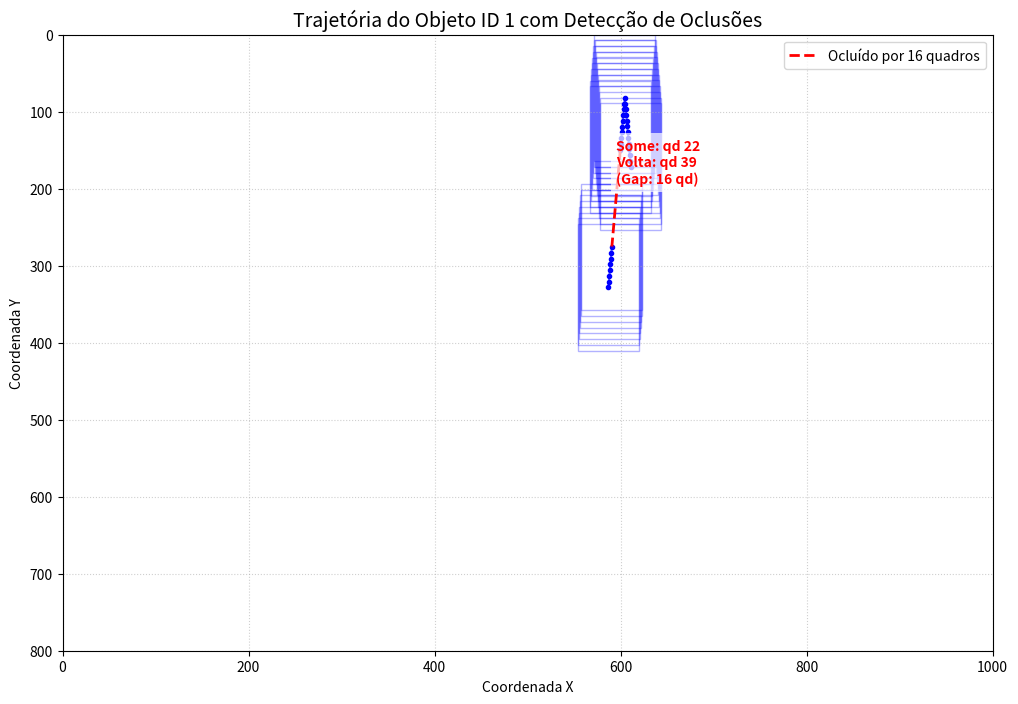

This figure's Python source:
"""Module with synthetic ellipse video dataset"""

import numpy as np
import matplotlib.pyplot as plt
import matplotlib.patches as patches
from typing import List, Dict, Any
from pathlib import Path

class SyntheticTrackerGenerator:
    """
    Generates synthetic ground truth tracks (bounding boxes representing ellipses/pedestrians).
    Simulates objects moving in a 2D space with configurable speed and occlusion.
    """
    def __init__(
        self, 
        num_frames: int = 100, 
        num_objects: int = 5, 
        img_width: int = 1920, 
        img_height: int = 1080,
        max_speed: float = 5.0,
        occlusion_prob_per_frame: float = 0.02, # Chance of starting an occlusion
        occlusion_duration: int = 10 # N frames the object stays occluded
    ):
        self.num_frames = num_frames
        self.num_objects = num_objects
        self.img_width = img_width
        self.img_height = img_height
        self.max_speed = max_speed
        self.occlusion_prob_per_frame = occlusion_prob_per_frame
        self.occlusion_duration = occlusion_duration
        
    def generate(self) -> List[Dict[str, Any]]:
        """
        Generates the ground truth trajectories.
        Returns a list of dictionaries containing the MOT17 format fields.
        """
        ground_truth = []
        
        # Initialize object states: [x, y, width, height, vx, vy]
        # x, y represent the top-left corner
        objects = {}
        for obj_id in range(1, self.num_objects + 1):
            width = np.random.uniform(40, 80)
            height = np.random.uniform(100, 180)
            x = np.random.uniform(0, self.img_width - width)
            y = np.random.uniform(0, self.img_height - height)
            vx = np.random.uniform(-self.max_speed, self.max_speed)
            vy = np.random.uniform(-self.max_speed, self.max_speed)
            objects[obj_id] = {
                'x': x, 'y': y, 'w': width, 'h': height, 
                'vx': vx, 'vy': vy, 
                'occlusion_timer': 0 # 0 means visible, > 0 means occluded for that many frames
            }
            
        for frame in range(1, self.num_frames + 1):
            for obj_id, state in objects.items():
                # Update position based on velocity
                state['x'] += state['vx']
                state['y'] += state['vy']
                
                # Bounce off the walls (simple collision detection)
                if state['x'] <= 0 or state['x'] + state['w'] >= self.img_width:
                    state['vx'] *= -1
                    state['x'] = np.clip(state['x'], 0, self.img_width - state['w'])
                if state['y'] <= 0 or state['y'] + state['h'] >= self.img_height:
                    state['vy'] *= -1
                    state['y'] = np.clip(state['y'], 0, self.img_height - state['h'])
                
                # Handle Occlusion Logic
                visibility = 1.0
                
                # If currently occluded, decrement timer
                if state['occlusion_timer'] > 0:
                    state['occlusion_timer'] -= 1
                    visibility = 0.0
                # If visible, roll the dice to see if occlusion starts
                elif np.random.rand() < self.occlusion_prob_per_frame:
                    state['occlusion_timer'] = self.occlusion_duration
                    visibility = 0.0
                
                # Record position if visible (or if you want to track invisible states, change this)
                # The prompt implies the detector doesn't see it when occluded.
                if visibility > 0:
                    ground_truth.append({
                        'frame': frame,
                        'id': obj_id,
                        'bb_left': state['x'],
                        'bb_top': state['y'],
                        'bb_width': state['w'],
                        'bb_height': state['h'],
                        'conf': 1.0,
                        'class': 1,
                        'visibility': visibility
                    })
                    
        return ground_truth



class DetectorSimulator:
    """
    Takes ground truth detections and purposely degrades them to simulate a real detector.
    It drops boxes, adds coordinate noise, and injects false positives.
    """
    def __init__(
        self, 
        drop_prob: float = 0.1, 
        noise_std: float = 5.0, 
        fp_per_frame: int = 2,
        img_width: int = 1920,
        img_height: int = 1080
    ):
        self.drop_prob = drop_prob
        self.noise_std = noise_std
        self.fp_per_frame = fp_per_frame
        self.img_width = img_width
        self.img_height = img_height

    def simulate(self, ground_truth: List[Dict[str, Any]]) -> List[Dict[str, Any]]:
        """
        Applies the degradation pipeline to the ground truth data.
        Returns the simulated detection boxes.
        """
        simulated_detections = []
        
        # 1. Drop True Positives and Add Noise
        for gt_box in ground_truth:
            # Drop p% of the true boxes
            if np.random.rand() < self.drop_prob:
                continue
                
            sim_box = gt_box.copy()
            
            # Add Gaussian noise to coordinates
            sim_box['bb_left'] += np.random.normal(0, self.noise_std)
            sim_box['bb_top'] += np.random.normal(0, self.noise_std)
            sim_box['bb_width'] += np.random.normal(0, self.noise_std)
            sim_box['bb_height'] += np.random.normal(0, self.noise_std)
            
            # Clip values to ensure they stay within image boundaries
            sim_box['bb_left'] = max(0.0, min(sim_box['bb_left'], self.img_width - 1))
            sim_box['bb_top'] = max(0.0, min(sim_box['bb_top'], self.img_height - 1))
            sim_box['bb_width'] = max(1.0, sim_box['bb_width'])
            sim_box['bb_height'] = max(1.0, sim_box['bb_height'])
            
            # IDs are usually unknown (-1) at the detection stage in MOT
            sim_box['id'] = -1 
            simulated_detections.append(sim_box)
            
        # 2. Inject False Positives
        if len(ground_truth) > 0:
            max_frame = max(box['frame'] for box in ground_truth)
            for frame in range(1, max_frame + 1):
                for _ in range(self.fp_per_frame):
                    simulated_detections.append({
                        'frame': frame,
                        'id': -1,
                        'bb_left': np.random.uniform(0, self.img_width - 50),
                        'bb_top': np.random.uniform(0, self.img_height - 100),
                        'bb_width': np.random.uniform(40, 80),
                        'bb_height': np.random.uniform(100, 180),
                        'conf': np.random.uniform(0.1, 0.9), # Lower confidence for FPs
                        'class': 1,
                        'visibility': 1.0
                    })
                    
        # Sort by frame to maintain chronological order
        simulated_detections.sort(key=lambda x: x['frame'])
        return simulated_detections




def plot_trajectory_from_data(data: List[Dict[str, Any]], img_width: int, img_height: int, target_id: int = 1):
    """
    Plots the trajectory of a specific object based on the generated synthetic data.
    Highlights gaps (occlusions) where the object disappeared for N frames.
    """
    # Filter data for the specific target ID and sort chronologically
    track_data = [d for d in data if d['id'] == target_id]
    track_data.sort(key=lambda x: x['frame'])

    if not track_data:
        print(f"Nenhum dado encontrado para o ID {target_id}.")
        return

    fig, ax = plt.subplots(figsize=(12, 8))
    ax.set_xlim(0, img_width)
    ax.set_ylim(img_height, 0) # Invert Y axis for image coordinates
    ax.set_title(f'Trajetória do Objeto ID {target_id} com Detecção de Oclusões', fontsize=14)
    ax.set_xlabel('Coordenada X')
    ax.set_ylabel('Coordenada Y')

    prev_x, prev_y, prev_frame = None, None, None
    
    for item in track_data:
        curr_x = item['bb_left']
        curr_y = item['bb_top']
        w = item['bb_width']
        h = item['bb_height']
        frame = item['frame']
        
        # Center of the bounding box for plotting the line
        center_x = curr_x + w / 2
        center_y = curr_y + h / 2

        # Draw the bounding box
        rect = patches.Rectangle(
            (curr_x, curr_y),
            w,
            h,
            linewidth=1,
            edgecolor='blue',
            facecolor='none',
            alpha=0.3
        )
        ax.add_patch(rect)
        
        # Draw the center point
        ax.plot(center_x, center_y, 'bo', markersize=3)
        
        # Connect points and check for gaps
        if prev_x is not None:
            frame_gap = frame - prev_frame
            if frame_gap > 1:
                # OCLUSÃO DETECTADA: O objeto sumiu por 'frame_gap - 1' quadros
                ax.plot([prev_x, center_x], [prev_y, center_y], # type: ignore
                        'r--', linewidth=2, label=f'Ocluído por {frame_gap - 1} quadros')
                
                # Anotação no gráfico
                mid_x = (prev_x + center_x) / 2
                mid_y = (prev_y + center_y) / 2
                ax.text(mid_x, mid_y - 20, 
                        f'Some: qd {prev_frame}\nVolta: qd {frame}\n(Gap: {frame_gap-1} qd)', 
                        color='red', fontsize=10, weight='bold', 
                        bbox=dict(facecolor='white', alpha=0.7, edgecolor='none'))
            else:
                # Movimento contínuo normal
                ax.plot([prev_x, center_x], [prev_y, center_y], 'b-', alpha=0.6) # type: ignore
                
        # Handle legend (prevent duplicate labels)
        handles, labels = plt.gca().get_legend_handles_labels()
        by_label = dict(zip(labels, handles))
        plt.legend(by_label.values(), by_label.keys())

        prev_x, prev_y, prev_frame = center_x, center_y, frame

    plt.grid(True, linestyle=':', alpha=0.6)

    # Salva vetorizado (PDF/SVG) ou raster de alta definição (PNG)
    out_dir = Path("outputs/part0")
    out_dir.mkdir(parents=True, exist_ok=True)

    plt.savefig(out_dir / "synthethic_data_plot_occlusion.png", dpi=300, bbox_inches="tight")

    plt.show()
    plt.close(fig)





if __name__ == "__main__":
    W, H = 1000, 800

    # Set generator to force occlusion more likely for the plot (higher prob and 15 frames duration)
    generator = SyntheticTrackerGenerator(
        num_frames=60, 
        num_objects=1,   # only on object to cleaner graphic
        img_width=W, 
        img_height=H,
        max_speed=8.0, 
        occlusion_prob_per_frame=0.08, 
        occlusion_duration=15         
    )

    # genarates anotations
    gt_data = generator.generate()
    
    # plot with standard mot data
    plot_trajectory_from_data(gt_data, img_width=W, img_height=H, target_id=1)
    

    # Create an easy scenario: few objects, slow, no occlusion
    generator = SyntheticTrackerGenerator(
        num_frames=50, 
        num_objects=3, 
        max_speed=2.0, 
        occlusion_prob_per_frame=0.0
    )
    
    # Generate the Ground Truth
    gt_tracks = generator.generate()
    print(f"Generated {len(gt_tracks)} Ground Truth bounding boxes.")
    
    # Degrade the Ground Truth using the Detector Simulator
    simulator = DetectorSimulator(
        drop_prob=0.15,      # Discards 15% of the boxes
        noise_std=3.0,       # Adds minimal noise
        fp_per_frame=1       # Injects 1 false positive per frame
    )
    
    simulated_dets = simulator.simulate(gt_tracks)
    print(f"Generated {len(simulated_dets)} Simulated Detections (with noise, drops, and FPs).")
